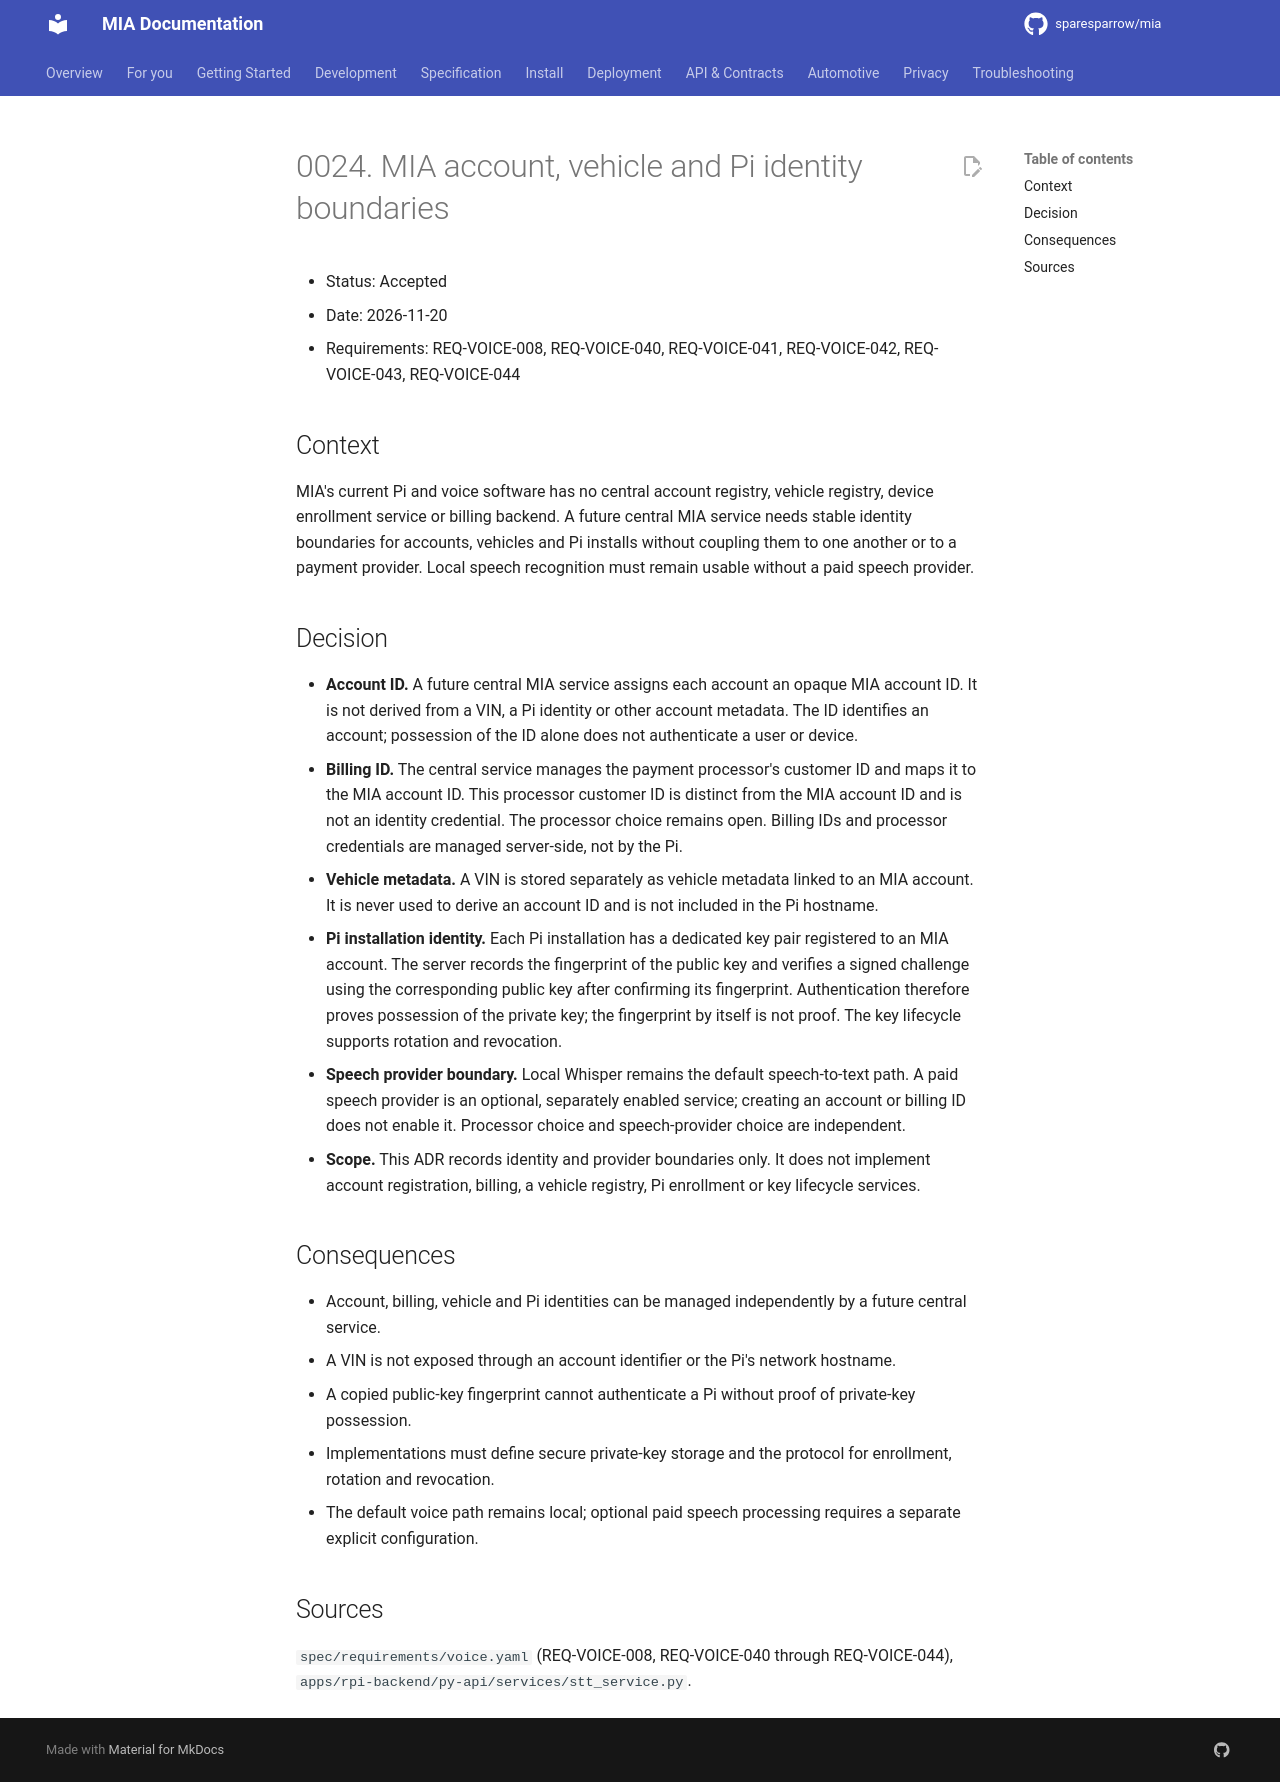

repository: sparesparrow/mia · page: docs/spec/decisions/0024-account-vehicle-and-pi-identity/index.html · generator: mkdocs

# 0024. MIA account, vehicle and Pi identity boundaries

- Status: Accepted
- Date: 2026-11-20
- Requirements: REQ-VOICE-008, REQ-VOICE-040, REQ-VOICE-041, REQ-VOICE-042, REQ-VOICE-043, REQ-VOICE-044

## Context

MIA's current Pi and voice software has no central account registry, vehicle registry, device enrollment service or
billing backend. A future central MIA service needs stable identity boundaries for accounts, vehicles and Pi installs
without coupling them to one another or to a payment provider. Local speech recognition must remain usable without a
paid speech provider.

## Decision

- **Account ID.** A future central MIA service assigns each account an opaque MIA account ID. It is not derived from
  a VIN, a Pi identity or other account metadata. The ID identifies an account; possession of the ID alone does not
  authenticate a user or device.
- **Billing ID.** The central service manages the payment processor's customer ID and maps it to the MIA account ID.
  This processor customer ID is distinct from the MIA account ID and is not an identity credential. The processor
  choice remains open. Billing IDs and processor credentials are managed server-side, not by the Pi.
- **Vehicle metadata.** A VIN is stored separately as vehicle metadata linked to an MIA account. It is never used to
  derive an account ID and is not included in the Pi hostname.
- **Pi installation identity.** Each Pi installation has a dedicated key pair registered to an MIA account. The
  server records the fingerprint of the public key and verifies a signed challenge using the corresponding public key
  after confirming its fingerprint. Authentication therefore proves possession of the private key; the fingerprint
  by itself is not proof. The key lifecycle supports rotation and revocation.
- **Speech provider boundary.** Local Whisper remains the default speech-to-text path. A paid speech provider is an
  optional, separately enabled service; creating an account or billing ID does not enable it. Processor choice and
  speech-provider choice are independent.
- **Scope.** This ADR records identity and provider boundaries only. It does not implement account registration,
  billing, a vehicle registry, Pi enrollment or key lifecycle services.

## Consequences

- Account, billing, vehicle and Pi identities can be managed independently by a future central service.
- A VIN is not exposed through an account identifier or the Pi's network hostname.
- A copied public-key fingerprint cannot authenticate a Pi without proof of private-key possession.
- Implementations must define secure private-key storage and the protocol for enrollment, rotation and revocation.
- The default voice path remains local; optional paid speech processing requires a separate explicit configuration.

## Sources

`spec/requirements/voice.yaml` (REQ-VOICE-008, REQ-VOICE-040 through REQ-VOICE-044),
`apps/rpi-backend/py-api/services/stt_service.py`.
